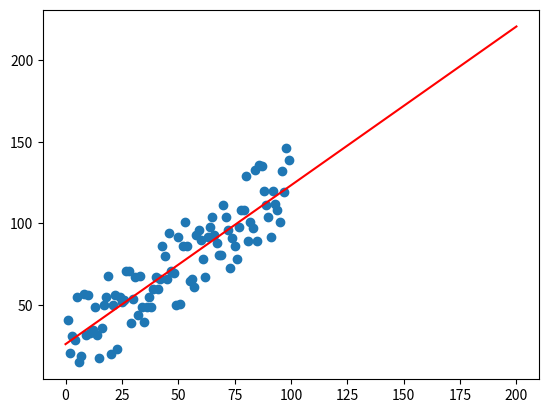

This chart was generated by the following Python code:
import numpy as np
from matplotlib import pyplot as plt
import random



"""Regression function"""   #Copilot
def regression(x, y):
    """
    :param x: x-axis
    :param y: y-axis
    :return: slope, y-intercept
    """
    x_mean = np.mean(x)
    y_mean = np.mean(y)
    numerator = 0
    denominator = 0
    for i in range(len(x)):
        numerator += (x[i] - x_mean) * (y[i] - y_mean)
        denominator += (x[i] - x_mean) ** 2
    slope = numerator / denominator
    y_intercept = y_mean - slope * x_mean
    return slope, y_intercept



x =  np.array(list(range(1, 100)))    #Me :)
y =  np.array(list(range(1, 100)))
for i in range(len(x)):
    y[i]= x[i]+random.randint(0,50)



"""plot regression line"""    #Copilot
slope, y_intercept = regression(x, y)
x_line = np.linspace(0, 200, 200)
y_line = slope * x_line + y_intercept
plt.plot(x_line, y_line, 'r')
#plt.xlim([0, 200])
#plt.ylim([0, 200])
plt.scatter(x, y)
plt.show()

